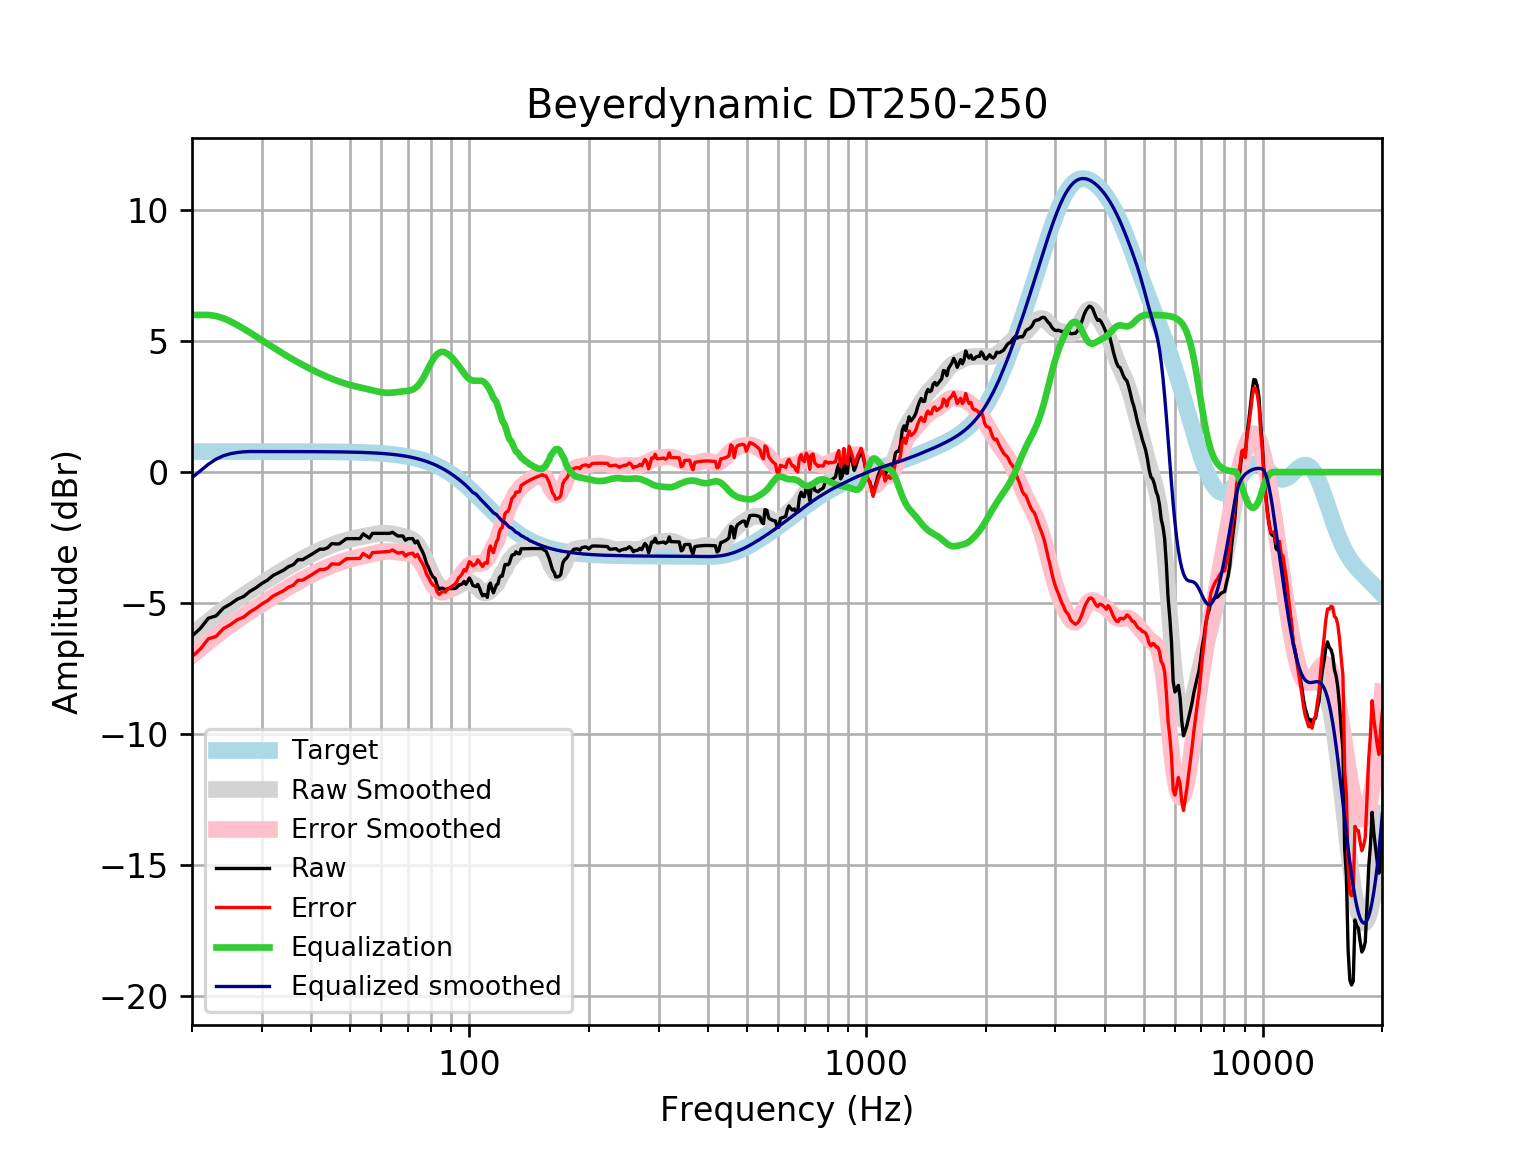

Data behind this chart, as committed beside it:
frequency, raw, error, smoothed, error_smoothed, equalization, equalized_raw, equalized_smoothed, target
20, -6.261, -7.047, -6.212, -6.998, 6, -0.2613, -0.2122, 0.7859
21, -5.965, -6.751, -5.947, -6.733, 6, 0.03461, 0.05291, 0.7859
22, -5.577, -6.363, -5.698, -6.484, 6.0, 0.4226, 0.3018, 0.7858
23, -5.488, -6.274, -5.466, -6.251, 5.959, 0.4704, 0.493, 0.7858
24, -5.191, -5.977, -5.249, -6.035, 5.874, 0.6837, 0.6254, 0.7858
25, -5.038, -5.824, -5.051, -5.837, 5.753, 0.7156, 0.7026, 0.7857
26, -4.853, -5.639, -4.868, -5.654, 5.617, 0.7633, 0.7483, 0.7857
27, -4.75, -5.535, -4.699, -5.485, 5.474, 0.7243, 0.7748, 0.7856
28, -4.552, -5.337, -4.542, -5.327, 5.327, 0.7755, 0.7855, 0.7855
29, -4.414, -5.2, -4.392, -5.177, 5.177, 0.7632, 0.7854, 0.7854
30, -4.25, -5.035, -4.249, -5.034, 5.034, 0.7845, 0.7852, 0.7852
31, -4.125, -4.91, -4.112, -4.897, 4.897, 0.772, 0.785, 0.785
32, -3.948, -4.733, -3.979, -4.764, 4.764, 0.8159, 0.7848, 0.7848
33, -3.848, -4.632, -3.852, -4.637, 4.637, 0.7895, 0.7846, 0.7846
34, -3.747, -4.531, -3.732, -4.516, 4.516, 0.769, 0.7843, 0.7843
35, -3.611, -4.394, -3.617, -4.401, 4.401, 0.7906, 0.7839, 0.7839
36, -3.535, -4.319, -3.509, -4.293, 4.293, 0.7574, 0.7835, 0.7835
37, -3.345, -4.128, -3.408, -4.191, 4.191, 0.8459, 0.783, 0.783
38, -3.345, -4.127, -3.312, -4.094, 4.094, 0.7496, 0.7824, 0.7824
39, -3.244, -4.026, -3.222, -4.003, 4.003, 0.7594, 0.7818, 0.7818
40, -3.144, -3.924, -3.137, -3.918, 3.918, 0.7745, 0.781, 0.781
41, -3.043, -3.824, -3.057, -3.837, 3.837, 0.794, 0.7801, 0.7801
42, -2.942, -3.721, -2.983, -3.762, 3.762, 0.8195, 0.7791, 0.7791
43, -2.942, -3.72, -2.913, -3.691, 3.691, 0.7486, 0.778, 0.7779
44, -2.883, -3.66, -2.848, -3.625, 3.625, 0.7418, 0.7766, 0.7766
45, -2.729, -3.504, -2.788, -3.563, 3.563, 0.8342, 0.7752, 0.7751
46, -2.741, -3.515, -2.733, -3.507, 3.507, 0.7657, 0.7735, 0.7734
47, -2.741, -3.513, -2.684, -3.455, 3.455, 0.714, 0.7715, 0.7715
48, -2.641, -3.41, -2.639, -3.409, 3.409, 0.7679, 0.7694, 0.7694
49, -2.54, -3.307, -2.6, -3.367, 3.367, 0.8266, 0.767, 0.767
50, -2.54, -3.304, -2.565, -3.329, 3.329, 0.7891, 0.7643, 0.7642
51, -2.54, -3.301, -2.534, -3.295, 3.295, 0.7553, 0.7612, 0.7612
52, -2.54, -3.298, -2.506, -3.264, 3.264, 0.7241, 0.7579, 0.7578
53, -2.54, -3.294, -2.48, -3.235, 3.235, 0.6945, 0.7541, 0.7541
54, -2.359, -3.109, -2.456, -3.206, 3.206, 0.8466, 0.7499, 0.7499
55, -2.439, -3.185, -2.431, -3.177, 3.177, 0.7372, 0.7453, 0.7453
56, -2.52, -3.26, -2.408, -3.148, 3.148, 0.6278, 0.7402, 0.7401
57, -2.339, -3.073, -2.385, -3.119, 3.119, 0.7804, 0.7345, 0.7345
58, -2.339, -3.067, -2.364, -3.092, 3.092, 0.7535, 0.7283, 0.7283
59, -2.339, -3.06, -2.347, -3.068, 3.068, 0.7295, 0.7215, 0.7215
60, -2.339, -3.053, -2.335, -3.049, 3.049, 0.71, 0.714, 0.714
61, -2.339, -3.045, -2.33, -3.035, 3.035, 0.6965, 0.7058, 0.7058
62, -2.339, -3.036, -2.332, -3.029, 3.029, 0.6898, 0.6969, 0.6969
63, -2.339, -3.026, -2.342, -3.029, 3.029, 0.6899, 0.6871, 0.6871
64, -2.296, -2.972, -2.358, -3.035, 3.035, 0.7393, 0.6765, 0.6765
65, -2.37, -3.035, -2.38, -3.045, 3.045, 0.6755, 0.665, 0.665
66, -2.439, -3.092, -2.404, -3.057, 3.057, 0.6175, 0.6525, 0.6525
67, -2.439, -3.079, -2.429, -3.068, 3.068, 0.6289, 0.639, 0.639
68, -2.439, -3.064, -2.454, -3.078, 3.078, 0.6389, 0.6244, 0.6244
69, -2.6, -3.209, -2.479, -3.088, 3.088, 0.4872, 0.6087, 0.6087
70, -2.54, -3.132, -2.507, -3.099, 3.099, 0.559, 0.5918, 0.5918
71, -2.54, -3.114, -2.544, -3.118, 3.118, 0.5778, 0.5736, 0.5736
72, -2.54, -3.094, -2.596, -3.151, 3.151, 0.6105, 0.5541, 0.5541
73, -2.703, -3.236, -2.67, -3.203, 3.203, 0.5005, 0.5333, 0.5333
74, -2.632, -3.143, -2.771, -3.282, 3.282, 0.6498, 0.511, 0.511
75, -2.842, -3.329, -2.9, -3.387, 3.387, 0.5452, 0.4873, 0.4873
76, -3.001, -3.463, -3.056, -3.518, 3.518, 0.5174, 0.462, 0.4621
77, -3.202, -3.637, -3.235, -3.67, 3.67, 0.468, 0.4352, 0.4353
78, -3.49, -3.897, -3.428, -3.834, 3.834, 0.344, 0.4068, 0.4068
79, -3.658, -4.035, -3.624, -4.001, 4.001, 0.3429, 0.3767, 0.3768
... 553 more rows
